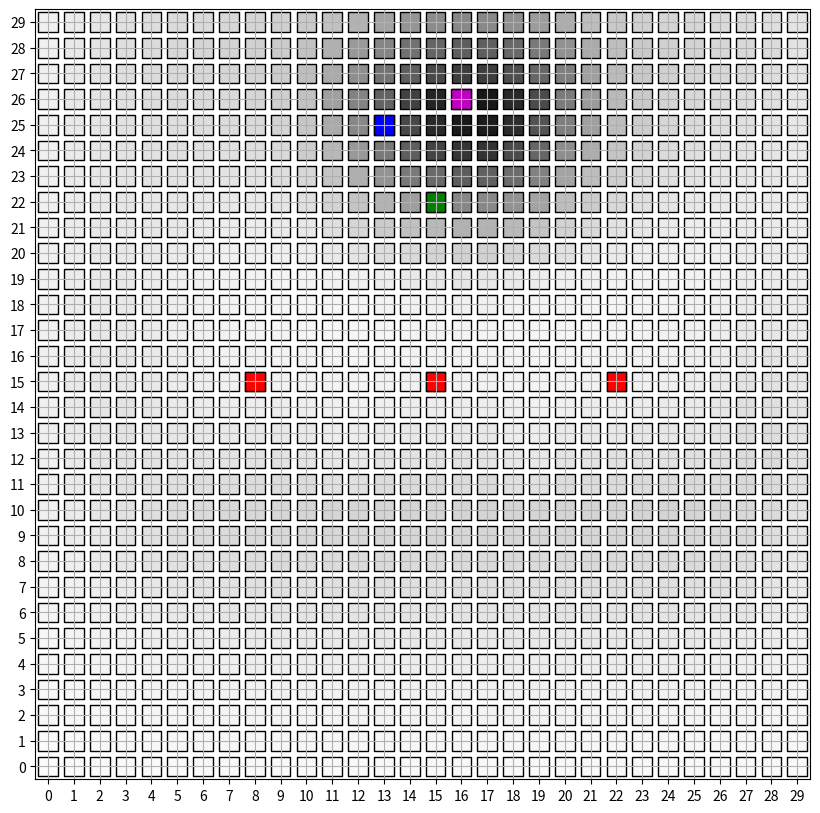

The script that saved this image: (Note: this script raises an exception after producing the figure.)
from itertools import repeat
import random
import matplotlib.pyplot as plt
import matplotlib.animation as animation
import matplotlib.colors as colors
import numpy as np
import matplotlib.markers as markers

T=30

# initializing the probability matrix for bayes filter P[i,j,k]
# i:time j:x-axis location k:y-axis location
P = np.zeros((T+1,30,30))
for i in range(30):
    for j in range(30):
        P[0,i,j] = 1/900


def chebyshev(a, b):
    return max(abs(a[0] - b[0]),abs(a[1] - b[1]))

def all_measure(all_sensors, robot_bf):
    for sensor in all_sensors:
        sensor.measure(robot_bf)


class Robot:
    def __init__(self, x, y):
        self.x = x
        self.y = y
        self.movement_history = [(x, y)]
    def next_state(self, action):
        if action == 'up':
            self.y += 1
        elif action == 'down':
            self.y -= 1
        elif action == 'left':
            self.x -= 1
        elif action == 'right':
            self.x += 1
        self.movement_history.append((self.x, self.y))

class Sensor:
    def __init__(self, x, y):
        self.x = x
        self.y = y
        self.measurements = []
    def measure(self, robot_bf):
        prob_detection = max(0.4, 0.9 - chebyshev((robot_bf.x, robot_bf.y), (self.x, self.y))/10)
        # making sure probability remains zero outside the distribution
        if prob_detection == 0.4:
            prob_detection = 0
        measurement = np.random.choice([True, False], 1, p=[prob_detection, 1-prob_detection])[0]
        self.measurements.append(measurement)

# This function returns the next stochastic action.
def transition_model(robot_bf, motion_model):
    choices = ['up', 'down', 'left', 'right']
    edge_corner = False
    if robot_bf.x == 0:
        choices.remove('left')
        edge_corner = True
    if robot_bf.x == 29:
        choices.remove('right')
        edge_corner = True
    if robot_bf.y == 0:
        choices.remove('down')
        edge_corner = True
    if robot_bf.y == 29:
        choices.remove('up')
        edge_corner = True
    action_weights = None
    if not edge_corner:
        action_weights = [motion_model[motion] for motion in choices]
    else:
        action_weights = [1 for motion in choices]
    movement_direction = random.choices(choices, action_weights, k=1)[0]
    return movement_direction

def random_sample(arr: np.array, size: int = 1) -> np.array:
    return arr[np.random.choice(len(arr), size=size, replace=False)]

# Robot motion model initialisation.
motion_model = { 'up': 0.4, 'down': 0.1, 'left': 0.2, 'right': 0.3 }
x, y = random.randrange(30), random.randrange(30)
x, y = 15, 15
robot_bf = Robot(x, y)

# Sensor initialisation.
sensor_1, sensor_2, sensor_3, sensor_4 = Sensor(8, 15), Sensor(15, 15), Sensor(22, 15), Sensor(15, 22)
all_sensors = [sensor_1, sensor_2, sensor_3, sensor_4]
all_measure(all_sensors, robot_bf)

# Running the simulation.
for i in range(T):
    robot_bf.next_state(transition_model(robot_bf, motion_model))
    all_measure(all_sensors, robot_bf)
    # calculating probability of a state using bayes filter
    P_dash = np.zeros((30,30))
    for a in range(30):
        for b in range(30):
            for action in motion_model:
                if action == 'up' and b>0:
                    P_dash[a,b] += motion_model[action] * P[i,a,b-1]
                if action == 'down' and b<29:
                    P_dash[a,b] += motion_model[action] * P[i,a,b+1]
                if action == 'left' and a<29:
                    P_dash[a,b] += motion_model[action] * P[i,a+1,b]
                if action == 'right' and a>0:
                    P_dash[a,b] += motion_model[action] * P[i,a-1,b]
    eta=0
    for a in range(30):
        for b in range(30):
            for sensor in all_sensors:
                prob_detection = max(0.4, 0.9 - chebyshev((a, b), (sensor.x, sensor.y))/10)
                # making sure probability remains zero outside the distribution
                if prob_detection == 0.4:
                    prob_detection = 0
                if sensor.measurements[i]:
                    P[i+1,a,b] += prob_detection * P_dash[a,b]
                else:
                    P[i+1,a,b] += (1-prob_detection) * P_dash[a,b]
                eta += P[i+1,a,b]

    for a in range(30):
        for b in range(30):
            P[i+1,a,b] = P[i+1,a,b]/eta
    
    
    





# Simulating the robot motion through grid motion.
fig = plt.figure(figsize=(10, 10))
ax = fig.gca()
ax.set_xticks(np.arange(0, 31, 1))
ax.set_yticks(np.arange(0, 31, 1))
# made sure the points lie inside coordinate axes rather than on coordinate axes
ax.set_xlim([-0.5, 29.5])
ax.set_ylim([-0.5, 29.5])
cmap = colors.ListedColormap(['b', 'g', 'r'])
scatter_color = [1 if s.measurements[0] else 2 for s in all_sensors]
scatter_color.append(0)
marker = markers.MarkerStyle(marker='s')
scat = plt.scatter([x, sensor_1.x, sensor_2.x, sensor_3.x, sensor_4.x], [y, sensor_1.y, sensor_2.y, sensor_3.y, sensor_4.y], c=scatter_color, s=200, cmap='Greys', edgecolors='k', marker=marker)
scat2 = plt.scatter([sensor_1.x, sensor_2.x, sensor_3.x, sensor_4.x, x], [sensor_1.y, sensor_2.y, sensor_3.y, sensor_4.y, y], c=scatter_color,cmap=cmap, s=200, edgecolors='k', marker=marker)
# scat3 = plt.scatter([x], [y], s=200, c=0, cmap=cmap, edgecolors='k')
scat4 = plt.scatter([], [], c='m', s=200, edgecolors='k', marker=marker)

global last_best
last_best = (-1,-1)

# Handling how frames are updated in animation.
def update_plot(i):
    global last_best
    arr = []
    brr = []
    colmap = []
    # finding point with maximum probablity
    result = np.where(P[i,:,:] == np.amax(P[i,:,:]))
    list_of_coordinates = np.array(list(zip(result[0], result[1])))
    minval = 3000
    # print(last_best)
    if last_best == (-1,-1):
        last_best = (random_sample(list_of_coordinates)[0,0],random_sample(list_of_coordinates)[0,1]) 
    else:
        current_best = random_sample(list_of_coordinates)
        for coordinates in list_of_coordinates:
            a,b = last_best
            c,d = coordinates
            val = np.linalg.norm([d-b,c-a])
            if val < minval:
                minval = val
                current_best = (c,d)
        last_best = current_best
    
    # print(last_best)
    a_est, b_est = last_best
    for a in range(30):
        for b in range(30):
            arr.append(a)
            brr.append(b)
            # print(8/abs(np.log(P[i,a,b])))
            colmap.append(256/pow(abs(np.log(P[i,a,b])),3))
    
    sensor_pos_x, sensor_pos_y = [], []
    sensor_cmap = []
    for s in all_sensors:
        sensor_pos_x.append(s.x)
        sensor_pos_y.append(s.y)
        if s.measurements[i]:
            sensor_cmap.append(1)
        else:
            sensor_cmap.append(2)
    
    sensor_pos_x.append(robot_bf.movement_history[i][0])
    sensor_pos_y.append(robot_bf.movement_history[i][1])
    sensor_cmap.append(0)

    scat.set_offsets(np.c_[arr, brr])
    scat.set_array(np.array(colmap))
    scat2.set_offsets(np.c_[sensor_pos_x, sensor_pos_y])
    scat2.set_array(np.array(sensor_cmap))
    scat4.set_offsets(np.c_[[a_est], [b_est]])
    return scat, scat2, scat4,



plt.grid()
ani = animation.FuncAnimation(fig, update_plot, frames=range(len(robot_bf.movement_history)), interval=500, repeat=False, blit=True)
ani.save('b_likelihood.mp4')


plt.show()
